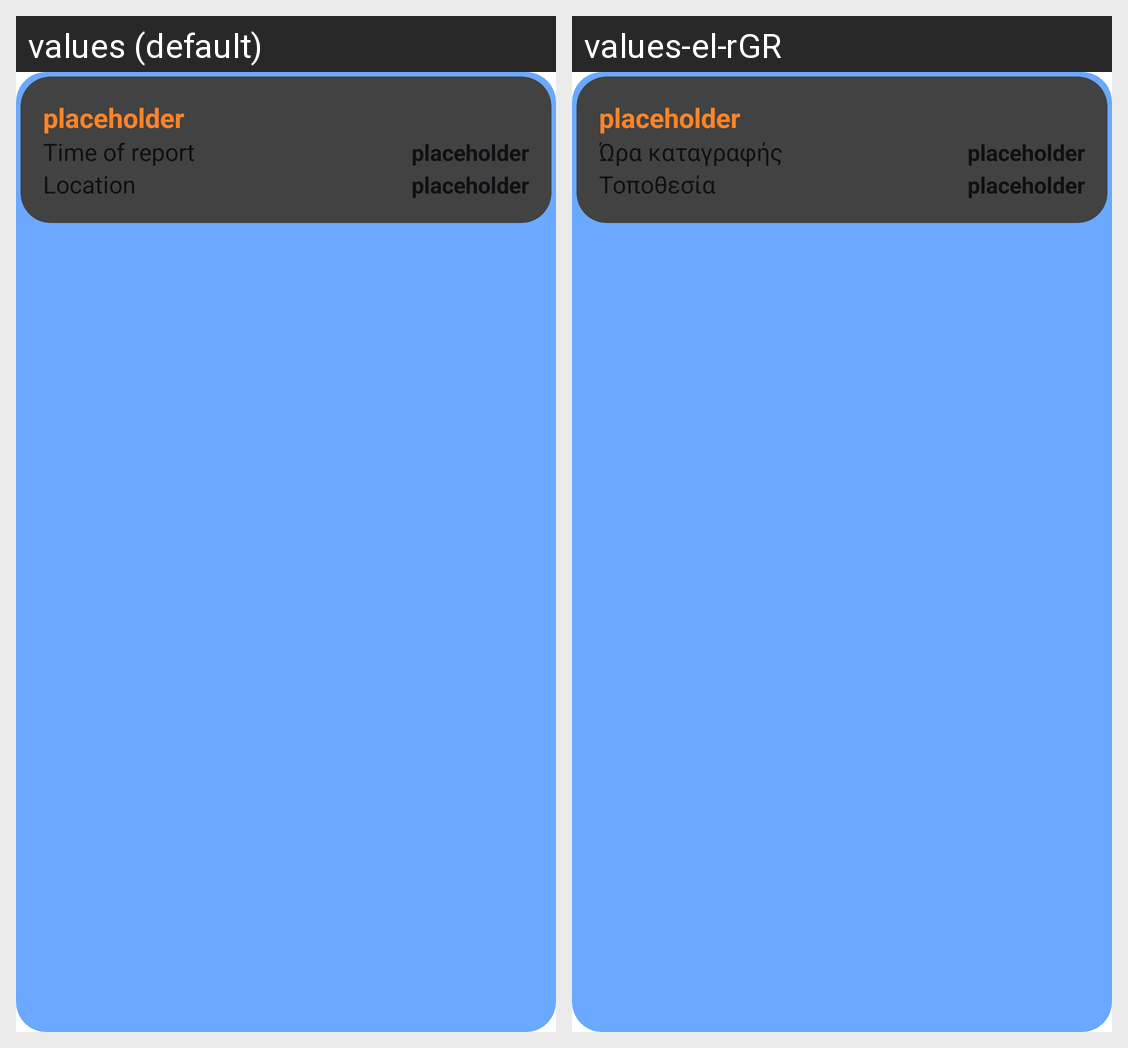

The Android screen above is rendered under two locales of the same app. Produce the string resources it draws, with the default and per-locale values.
Android screen res/layout/single_previous_report.xml rendered under 2 locales, left to right: values (default), values-el-rGR. Device: Nexus 5 (rendered at 1080×1920; each locale shown at half size, 540×960, under a caption strip naming it); theme Theme.SmartAlert.
Strings drawn on this screen, with the default value and each locale's value (text and hints the layout hard-codes, and strings that could not be matched under every locale, appear in the picture but are not listed):

report_time
  values: Time of report
  values-el-rGR: Ώρα καταγραφής

report_location
  values: Location
  values-el-rGR: Τοποθεσία
